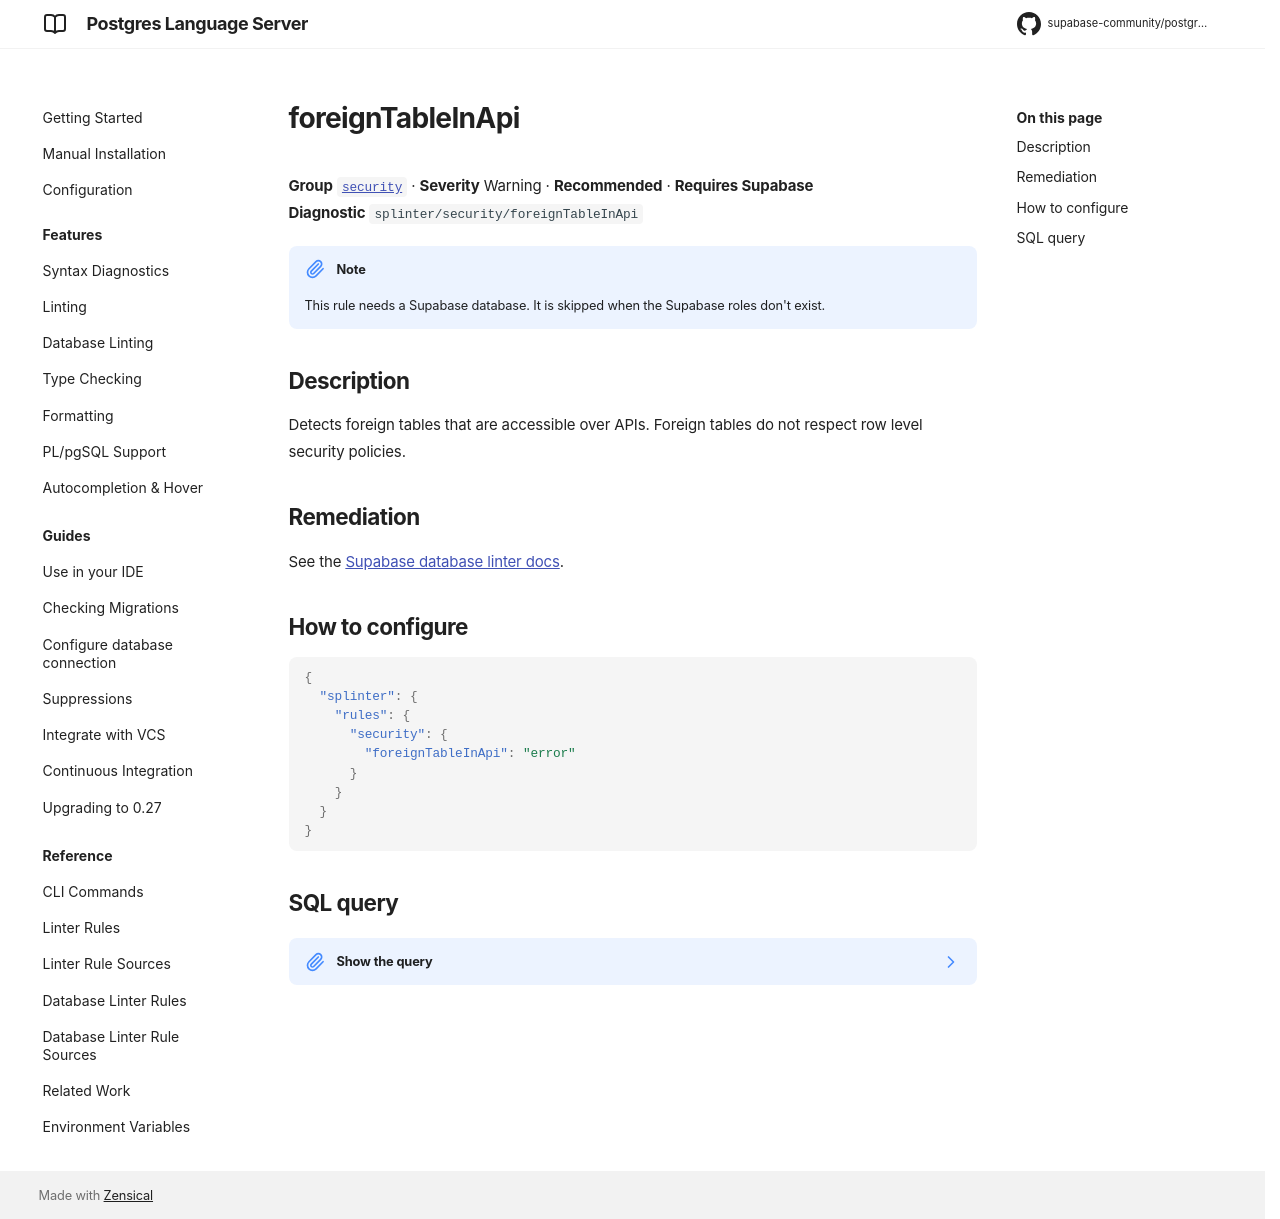

repository: supabase-community/postgres-language-server · page: 0.28.2/reference/database-rules/foreign-table-in-api/index.html · generator: mkdocs

# foreignTableInApi

**Group** [`security`](../database_rules.md#security) · **Severity** Warning · **Recommended** · **Requires Supabase**  
**Diagnostic** `splinter/security/foreignTableInApi`

!!! note
    This rule needs a Supabase database. It is skipped when the Supabase roles don't exist.

## Description

Detects foreign tables that are accessible over APIs. Foreign tables do not respect row level security policies.

## Remediation

See the [Supabase database linter docs](https://supabase.com/docs/guides/database/database-linter?lint=0017_foreign_table_in_api).

## How to configure

```json
{
  "splinter": {
    "rules": {
      "security": {
        "foreignTableInApi": "error"
      }
    }
  }
}
```

## SQL query

??? note "Show the query"

    ```sql
    (
    select
        'foreign_table_in_api' as "name!",
        'Foreign Table in API' as "title!",
        'WARN' as "level!",
        'EXTERNAL' as "facing!",
        array['SECURITY'] as "categories!",
        'Detects foreign tables that are accessible over APIs. Foreign tables do not respect row level security policies.' as "description!",
        format(
            'Foreign table \`%s.%s\` is accessible over APIs',
            n.nspname,
            c.relname
        ) as "detail!",
        'https://supabase.com/docs/guides/database/database-linter?lint=0017_foreign_table_in_api' as "remediation!",
        jsonb_build_object(
            'schema', n.nspname,
            'name', c.relname,
            'type', 'foreign table'
        ) as "metadata!",
        format(
            'foreign_table_in_api_%s_%s',
            n.nspname,
            c.relname
        ) as "cache_key!"
    from
        pg_catalog.pg_class c
        join pg_catalog.pg_namespace n
            on n.oid = c.relnamespace
        left join pg_catalog.pg_depend dep
            on c.oid = dep.objid
            and dep.deptype = 'e'
    where
        c.relkind = 'f'
        and (
            pg_catalog.has_table_privilege('anon', c.oid, 'SELECT')
            or pg_catalog.has_table_privilege('authenticated', c.oid, 'SELECT')
        )
        and n.nspname = any(array(select trim(unnest(string_to_array(current_setting('pgrst.db_schemas', 't'), ',')))))
        and n.nspname not in (
            '_timescaledb_cache', '_timescaledb_catalog', '_timescaledb_config', '_timescaledb_internal', 'auth', 'cron', 'extensions', 'graphql', 'graphql_public', 'information_schema', 'net', 'pgmq', 'pgroonga', 'pgsodium', 'pgsodium_masks', 'pgtle', 'pgbouncer', 'pg_catalog', 'pgtle', 'realtime', 'repack', 'storage', 'supabase_functions', 'supabase_migrations', 'tiger', 'topology', 'vault'
        )
        and dep.objid is null)
    ```
